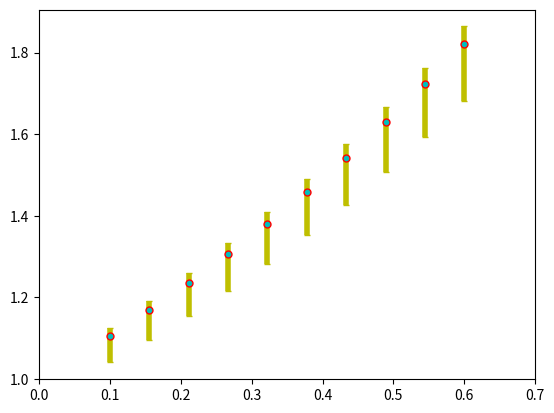

Write the Python code that produced this figure.
'''误差棒值可很好实现总参数估计的置信区间的角色
   误差棒的计算方法(method):单一数值、置信区间、标准差、标准误；
   误差棒可视化展示(view):水平误差棒、垂直误差棒、对称误差棒、非对称误差棒；
   通过抽样获得样本，对总体参数进行估计会由于样本的随机性导致参数估计值出现波动，
   需要用误差值置信区间来表示对总体参数估计的可靠范围'''

import matplotlib.pyplot as plt
import numpy as np
# 导入可视化模块和数学模块

x = np.linspace(0.1, 0.6, 10)
y = np.exp(x)

error = 0.05 + 0.15 * x
lower_error = error
upper_error = 0.3 * error
error_limit = [lower_error, upper_error]

plt.errorbar(x, y,
             yerr=error_limit, fmt="o",
             ecolor="y", elinewidth=4,
             ms=5, mfc="c", mec="r",
             capthick=1, capsize=2)
'''yerr：单一数值的非对称形式误差范围；
   fmt：数据点标记样式和数据点标记的连接线样式
   ecolor:误差棒的线条颜色
   elinewidth:误差棒的线条粗细
   ms:数据点的大小
   mfc：数据点的标记颜色
   mec：数据点标记边缘颜色
   capthick:'''
plt.xlim(0, 0.7)

plt.show()
